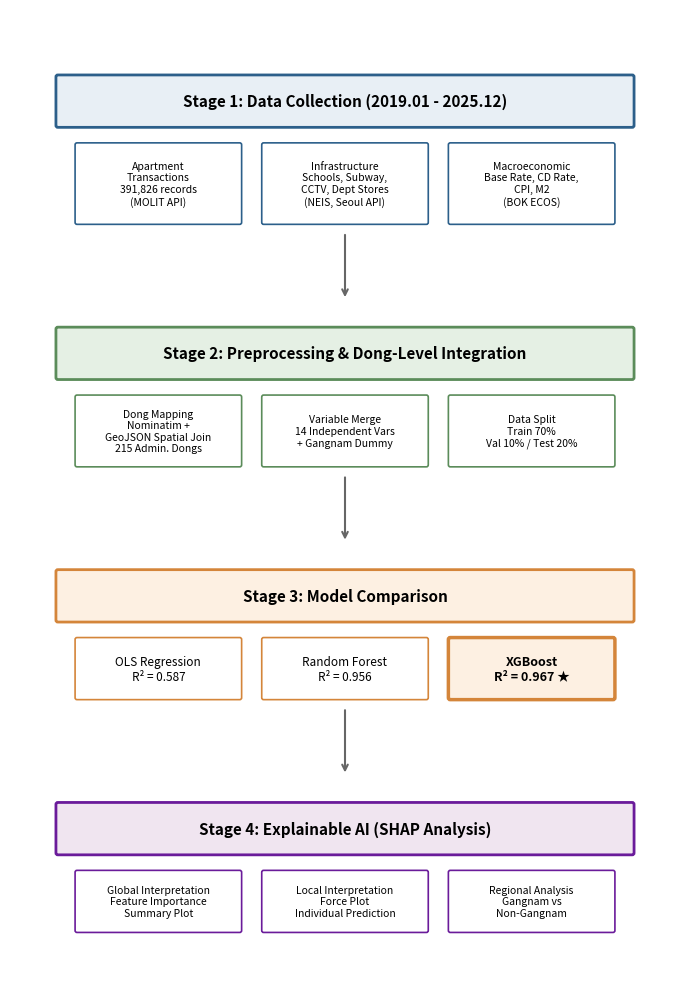

Write Python code to recreate this figure. (Note: this script raises an exception after producing the figure.)
#!/usr/bin/env python3
"""Publication-quality thesis diagrams using matplotlib — all English text"""
import matplotlib
matplotlib.use('Agg')
import matplotlib.pyplot as plt
import matplotlib.patches as mpatches
from matplotlib.patches import FancyBboxPatch, FancyArrowPatch
import numpy as np

FIG_DIR = '/home/<user>/thesis-seoul-apt-xai/figures'

# Colors: restrained 3-color palette + grays
C_PRIMARY = '#2C5F8A'    # Deep blue
C_SECONDARY = '#D4853A'  # Warm orange  
C_ACCENT = '#5B8C5A'     # Muted green
C_LIGHT1 = '#E8EFF5'     # Light blue bg
C_LIGHT2 = '#FDF0E2'     # Light orange bg
C_LIGHT3 = '#E5F0E4'     # Light green bg
C_LIGHT4 = '#F0E5F0'     # Light purple bg
C_LIGHT5 = '#FDE8E8'     # Light red bg
C_GRAY = '#F5F5F5'
C_BORDER = '#333333'
FONT = {'family': 'sans-serif', 'size': 10}

def draw_box(ax, x, y, w, h, text, fill='white', border='#333', lw=1.2, fontsize=9, bold=False, align='center'):
    box = FancyBboxPatch((x, y), w, h, boxstyle="round,pad=0.02",
                         facecolor=fill, edgecolor=border, linewidth=lw)
    ax.add_patch(box)
    weight = 'bold' if bold else 'normal'
    ax.text(x + w/2, y + h/2, text, ha='center', va='center',
            fontsize=fontsize, fontweight=weight, wrap=True,
            fontfamily='sans-serif')

def draw_arrow(ax, x1, y1, x2, y2, color='#666'):
    ax.annotate('', xy=(x2, y2), xytext=(x1, y1),
                arrowprops=dict(arrowstyle='->', color=color, lw=1.5))

def fig1_research_framework():
    """Research Framework Flowchart"""
    fig, ax = plt.subplots(1, 1, figsize=(7, 10))
    ax.set_xlim(0, 7)
    ax.set_ylim(0, 10)
    ax.axis('off')
    
    # Stage 1: Data Collection
    draw_box(ax, 0.5, 8.8, 6, 0.5, 'Stage 1: Data Collection (2019.01 - 2025.12)',
             fill=C_LIGHT1, border=C_PRIMARY, fontsize=11, bold=True, lw=2)
    draw_box(ax, 0.7, 7.8, 1.7, 0.8,
             'Apartment\nTransactions\n391,826 records\n(MOLIT API)',
             fill='white', border=C_PRIMARY, fontsize=7.5)
    draw_box(ax, 2.65, 7.8, 1.7, 0.8,
             'Infrastructure\nSchools, Subway,\nCCTV, Dept Stores\n(NEIS, Seoul API)',
             fill='white', border=C_PRIMARY, fontsize=7.5)
    draw_box(ax, 4.6, 7.8, 1.7, 0.8,
             'Macroeconomic\nBase Rate, CD Rate,\nCPI, M2\n(BOK ECOS)',
             fill='white', border=C_PRIMARY, fontsize=7.5)
    
    # Arrow
    draw_arrow(ax, 3.5, 7.7, 3.5, 7.0)
    
    # Stage 2: Preprocessing
    draw_box(ax, 0.5, 6.2, 6, 0.5, 'Stage 2: Preprocessing & Dong-Level Integration',
             fill=C_LIGHT3, border=C_ACCENT, fontsize=11, bold=True, lw=2)
    draw_box(ax, 0.7, 5.3, 1.7, 0.7,
             'Dong Mapping\nNominatim +\nGeoJSON Spatial Join\n215 Admin. Dongs',
             fill='white', border=C_ACCENT, fontsize=7.5)
    draw_box(ax, 2.65, 5.3, 1.7, 0.7,
             'Variable Merge\n14 Independent Vars\n+ Gangnam Dummy',
             fill='white', border=C_ACCENT, fontsize=7.5)
    draw_box(ax, 4.6, 5.3, 1.7, 0.7,
             'Data Split\nTrain 70%\nVal 10% / Test 20%',
             fill='white', border=C_ACCENT, fontsize=7.5)
    
    # Arrow
    draw_arrow(ax, 3.5, 5.2, 3.5, 4.5)
    
    # Stage 3: Modeling
    draw_box(ax, 0.5, 3.7, 6, 0.5, 'Stage 3: Model Comparison',
             fill=C_LIGHT2, border=C_SECONDARY, fontsize=11, bold=True, lw=2)
    draw_box(ax, 0.7, 2.9, 1.7, 0.6,
             'OLS Regression\nR² = 0.587',
             fill='white', border=C_SECONDARY, fontsize=8.5)
    draw_box(ax, 2.65, 2.9, 1.7, 0.6,
             'Random Forest\nR² = 0.956',
             fill='white', border=C_SECONDARY, fontsize=8.5)
    draw_box(ax, 4.6, 2.9, 1.7, 0.6,
             'XGBoost\nR² = 0.967 ★',
             fill=C_LIGHT2, border=C_SECONDARY, fontsize=9, bold=True, lw=2.5)
    
    # Arrow
    draw_arrow(ax, 3.5, 2.8, 3.5, 2.1)
    
    # Stage 4: XAI
    draw_box(ax, 0.5, 1.3, 6, 0.5, 'Stage 4: Explainable AI (SHAP Analysis)',
             fill=C_LIGHT4, border='#6A1B9A', fontsize=11, bold=True, lw=2)
    draw_box(ax, 0.7, 0.5, 1.7, 0.6,
             'Global Interpretation\nFeature Importance\nSummary Plot',
             fill='white', border='#6A1B9A', fontsize=7.5)
    draw_box(ax, 2.65, 0.5, 1.7, 0.6,
             'Local Interpretation\nForce Plot\nIndividual Prediction',
             fill='white', border='#6A1B9A', fontsize=7.5)
    draw_box(ax, 4.6, 0.5, 1.7, 0.6,
             'Regional Analysis\nGangnam vs\nNon-Gangnam',
             fill='white', border='#6A1B9A', fontsize=7.5)
    
    plt.tight_layout()
    plt.savefig(f'{FIG_DIR}/fig1_research_framework.png', dpi=300, bbox_inches='tight',
                facecolor='white', edgecolor='none')
    plt.close()
    print("  fig1_research_framework.png")

def fig2_xgboost_architecture():
    """XGBoost Architecture Diagram"""
    fig, ax = plt.subplots(1, 1, figsize=(9, 4.5))
    ax.set_xlim(0, 9)
    ax.set_ylim(0, 4.5)
    ax.axis('off')
    
    # Input
    draw_box(ax, 0.1, 1.5, 1.5, 1.5,
             'Training Data\n\nX: 14 features\ny: Price\n(391,826 obs)',
             fill=C_LIGHT1, border=C_PRIMARY, fontsize=8)
    
    # Trees
    draw_arrow(ax, 1.7, 2.25, 2.1, 2.25)
    
    for i, (x, label, sub) in enumerate([
        (2.2, 'Tree 1', 'Base'),
        (3.4, 'Tree 2', 'Residual 1'),
        (5.2, 'Tree N', 'Residual N-1'),
    ]):
        fill = C_LIGHT3 if i < 2 else C_LIGHT2
        draw_box(ax, x, 1.2, 1.0, 2.0, f'{label}\n\n{sub}',
                 fill=fill, border=C_ACCENT if i < 2 else C_SECONDARY, fontsize=8.5, bold=True)
    
    # Dots
    ax.text(4.7, 2.2, '···', fontsize=20, ha='center', va='center', color='#666')
    
    # Arrows between trees
    draw_arrow(ax, 3.3, 2.25, 3.4, 2.25)
    ax.text(3.35, 2.6, 'residuals', fontsize=6.5, ha='center', color='#888', style='italic')
    draw_arrow(ax, 4.5, 2.25, 4.65, 2.25)
    draw_arrow(ax, 4.85, 2.25, 5.2, 2.25)
    
    # Sum
    draw_arrow(ax, 6.3, 2.25, 6.6, 2.25)
    draw_box(ax, 6.7, 1.5, 1.0, 1.5,
             'Σ\n\nŷ = Σ η·fₖ(x)',
             fill=C_LIGHT2, border=C_SECONDARY, fontsize=8.5, bold=True)
    
    # Output
    draw_arrow(ax, 7.8, 2.25, 8.1, 2.25)
    draw_box(ax, 8.15, 1.7, 0.75, 1.0,
             'Predicted\nPrice\n(10K KRW)',
             fill=C_LIGHT3, border=C_ACCENT, fontsize=7.5, bold=True)
    
    # Objective function (below)
    draw_box(ax, 3.0, 0.1, 3.5, 0.8,
             'Objective:  L(θ) = Σ l(yᵢ, ŷᵢ) + Σ Ω(fₖ)    where  Ω(f) = γT + ½λ‖w‖²',
             fill=C_GRAY, border='#999', fontsize=8, lw=0.8)
    
    ax.annotate('', xy=(4.75, 0.95), xytext=(7.2, 1.4),
                arrowprops=dict(arrowstyle='->', color='#999', lw=1, ls='--'))
    ax.text(6.3, 1.0, 'optimize', fontsize=7, color='#888', style='italic')
    
    plt.tight_layout()
    plt.savefig(f'{FIG_DIR}/fig2_xgboost_architecture.png', dpi=300, bbox_inches='tight',
                facecolor='white', edgecolor='none')
    plt.close()
    print("  fig2_xgboost_architecture.png")

def fig3_shap_framework():
    """SHAP Framework Diagram"""
    fig, ax = plt.subplots(1, 1, figsize=(8, 7))
    ax.set_xlim(0, 8)
    ax.set_ylim(0, 7)
    ax.axis('off')
    
    # Game Theory
    draw_box(ax, 0.3, 5.7, 7.4, 0.5, 'Game Theory Foundation: Shapley Value',
             fill=C_LIGHT1, border=C_PRIMARY, fontsize=11, bold=True, lw=2)
    
    draw_box(ax, 0.5, 4.7, 3.3, 0.8,
             'Shapley Value Formula\nφᵢ = Σ |S|!(p-|S|-1)!/p!\n× [f(S∪{i}) - f(S)]',
             fill='white', border=C_PRIMARY, fontsize=8)
    
    draw_box(ax, 4.1, 4.7, 3.4, 0.8,
             'Axioms: Efficiency, Symmetry,\nDummy Player, Additivity\n→ Unique fair allocation',
             fill='white', border=C_PRIMARY, fontsize=8)
    
    # Arrow
    draw_arrow(ax, 4.0, 4.5, 4.0, 3.9)
    
    # TreeSHAP
    draw_box(ax, 1.5, 3.2, 5.0, 0.5, 'TreeSHAP: Optimized for Tree Ensembles',
             fill=C_LIGHT3, border=C_ACCENT, fontsize=11, bold=True, lw=2)
    
    draw_box(ax, 1.7, 2.3, 2.2, 0.7,
             'XGBoost Model\n(R² = 0.967, CV = 0.965)\n14 features, 215 dongs',
             fill='white', border=C_ACCENT, fontsize=7.5, bold=True)
    draw_box(ax, 4.1, 2.3, 2.2, 0.7,
             'Computational Efficiency\nO(TLD²) complexity\nExact SHAP values',
             fill='white', border=C_ACCENT, fontsize=7.5)
    
    # Arrow
    draw_arrow(ax, 4.0, 2.1, 4.0, 1.5)
    
    # SHAP Outputs
    draw_box(ax, 0.3, 0.7, 7.4, 0.5, 'SHAP Interpretation Outputs',
             fill=C_LIGHT2, border=C_SECONDARY, fontsize=11, bold=True, lw=2)
    
    draw_box(ax, 0.5, 0.05, 2.2, 0.5,
             'Global: Feature Importance,\nSummary & Dependence Plots',
             fill='white', border=C_SECONDARY, fontsize=7.5)
    draw_box(ax, 2.9, 0.05, 2.2, 0.5,
             'Local: Force Plot,\nIndividual Predictions',
             fill='white', border=C_SECONDARY, fontsize=7.5)
    draw_box(ax, 5.3, 0.05, 2.2, 0.5,
             'Regional: Gangnam vs\nNon-Gangnam Comparison',
             fill='white', border=C_SECONDARY, fontsize=7.5)
    
    plt.tight_layout()
    plt.savefig(f'{FIG_DIR}/fig3_shap_framework.png', dpi=300, bbox_inches='tight',
                facecolor='white', edgecolor='none')
    plt.close()
    print("  fig3_shap_framework.png")

if __name__ == '__main__':
    print("=== Generating Publication Diagrams ===")
    fig1_research_framework()
    fig2_xgboost_architecture()
    fig3_shap_framework()
    print("Done!")
